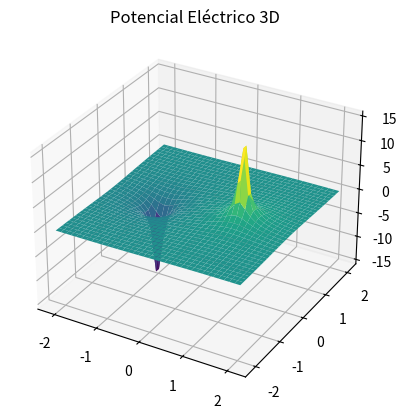

Generate this figure with matplotlib:
import numpy as np
import matplotlib.pyplot as plt
from mpl_toolkits.mplot3d import Axes3D

plt.clf()
xa = np.arange(-2.1, 2.12, 0.12)
ya = np.arange(-2.1, 2.12, 0.12)
k = 1.0
q1 = 1
q2 = -1
x1 = 1
x2 = -1
x, y = np.meshgrid(xa, ya)

z = k * q1 / np.sqrt((x - x1) ** 2 + y**2) + k * q2 / np.sqrt((x - x2) ** 2 + y**2)

fig = plt.figure()
ax = fig.add_subplot(111, projection="3d")
ax.plot_surface(x, y, z, cmap="viridis")
ax.set_title("Potencial Eléctrico 3D")
plt.show()
